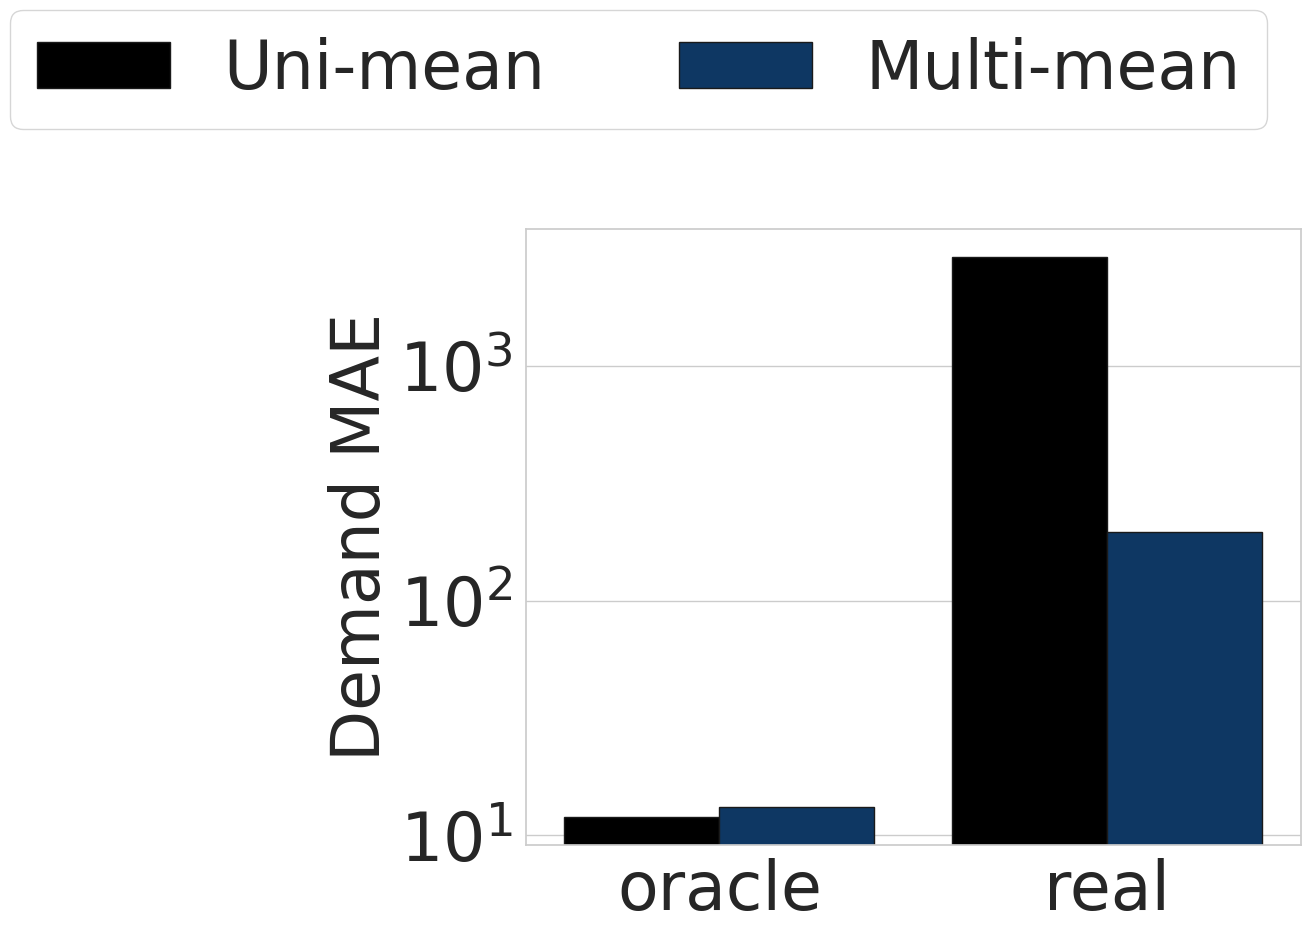

The script that saved this image: (Note: this script raises an exception after producing the figure.)
import numpy as np
import itertools
import pandas as pd
import matplotlib
import matplotlib.pyplot as plt
import seaborn as sns


font = {"size": 36}
matplotlib.rc("font", **font)
matplotlib.rcParams['hatch.linewidth'] = 4
sns.set(palette="colorblind")
sns.set_style("whitegrid")

# colors = ["#afd5ff", "#006dc1", "#003671"]
colors = ["#000000", "#003671", "#006dc1", "#0725e6", "#afd5ff", "#ffffff"]
palette = sns.color_palette(colors)

# df = pd.DataFrame(
#     [
#         {"model": "oracle", "impute": "zero", "MAE": 31.005407053924845},
#         {"model": "oracle", "impute": "forward", "MAE": 28.76670098118061},
#         {"model": "oracle", "impute": "mean", "MAE": 28.987454465228907},
#         {"model": "oracle", "impute": "median", "MAE": 29.042614270938998},
#         {"model": "oracle", "impute": "most frequent", "MAE": 29.952352388490684},
#         {"model": "oracle", "impute": "knn", "MAE": 28.852138086528164},
#         {"model": "real", "impute": "zero", "MAE": 92.75076499188653},
#         {"model": "real", "impute": "forward", "MAE": 86.62484988273866},
#         {"model": "real", "impute": "mean", "MAE": 84.29596518797841},
#         {"model": "real", "impute": "median", "MAE": 83.11207413948537},
#         {"model": "real", "impute": "most frequent", "MAE": 82.34016648573761},
#         {"model": "real", "impute": "knn", "MAE": 84.35886002184981},
#     ]
# )

# df = pd.DataFrame(
#     [
#         {"model": "oracle", "impute": "zero", "MAE": 7.099167887206158},
#         {"model": "oracle", "impute": "forward", "MAE": 7.105343851460341},
#         {"model": "oracle", "impute": "mean", "MAE": 7.0980794923659065},
#         {"model": "oracle", "impute": "median", "MAE": 7.092209580888721},
#         {"model": "oracle", "impute": "most frequent", "MAE": 7.098220568044828},
#         {"model": "oracle", "impute": "knn", "MAE": 7.08957818403817},
#         {"model": "real", "impute": "zero", "MAE": 15.11237045274301},
#         {"model": "real", "impute": "forward", "MAE": 15.06514918414725},
#         {"model": "real", "impute": "mean", "MAE": 14.986384698004946},
#         {"model": "real", "impute": "median", "MAE": 15.017667976623017},
#         {"model": "real", "impute": "most frequent", "MAE": 15.068923578704396},
#         {"model": "real", "impute": "knn", "MAE": 14.947918664990377},
#     ]
# )

df = pd.DataFrame(
    [
        {"model": "oracle", "impute": "Uni-mean", "MAE": 2.5864776148115403},
        {"model": "oracle", "impute": "Multi-mean", "MAE": 2.545130863505307},
        {"model": "real", "impute": "Uni-mean", "MAE": 41.15882775894535},
        {"model": "real", "impute": "Multi-mean", "MAE": 21.51345629044489},
        {"model": "oracle", "impute": "Uni-median", "MAE": 2.5864776148115403},
        {"model": "oracle", "impute": "Multi-median", "MAE": 2.545130863505307},
        {"model": "real", "impute": "Uni-median", "MAE": 41.15882775894535},
        {"model": "real", "impute": "Multi-median", "MAE": 21.51345629044489},
    ]
)

df = pd.DataFrame(
    [
        {"model": "oracle", "impute": "Uni-mean", "MAE": 12.004580800222767},
        {"model": "oracle", "impute": "Multi-mean", "MAE": 13.207976483607546},
        {"model": "real", "impute": "Uni-mean", "MAE": 2915.0828326965534},
        {"model": "real", "impute": "Multi-mean", "MAE": 195.21639807994183},
    ]
)

num_locations = len(df.model.unique())
hatches = itertools.cycle(['/', '//', '+', '-', 'x', '\\', '*', '.'])

plt.figure(figsize=(10, 8), dpi=300)
ax = sns.barplot(x="model", y="MAE", hue="impute", data=df, palette=palette)
ax.legend_.remove()

for i,thisbar in enumerate(ax.patches):
    # thisbar.set_hatch(hatches[i])
    thisbar.set_edgecolor('k')

axbox = ax.get_position()

plt.yscale("log")
# plt.yticks(np.arange(0,1000, 10))
plt.xticks(fontsize=48)
plt.yticks(fontsize=48)
# plt.ylim(100, 2e5)
plt.xlabel("", fontsize=48)
plt.ylabel("Demand MAE", fontsize=48)
legend = plt.legend(bbox_to_anchor=[0, axbox.y0+0.3,1,1], loc='upper right', ncol=3, fontsize=48)

def export_legend(legend, filename="plots/legend_var_bar.png", expand=[-5,-5,5,5]):
    fig  = legend.figure
    fig.canvas.draw()
    bbox  = legend.get_window_extent()
    bbox = bbox.from_extents(*(bbox.extents + np.array(expand)))
    bbox = bbox.transformed(fig.dpi_scale_trans.inverted())
    fig.savefig(filename, dpi="figure", bbox_inches=bbox)

export_legend(legend)
legend.remove()

plt.savefig("plots/geant_arima_var_mae_bar.png", bbox_inches="tight")